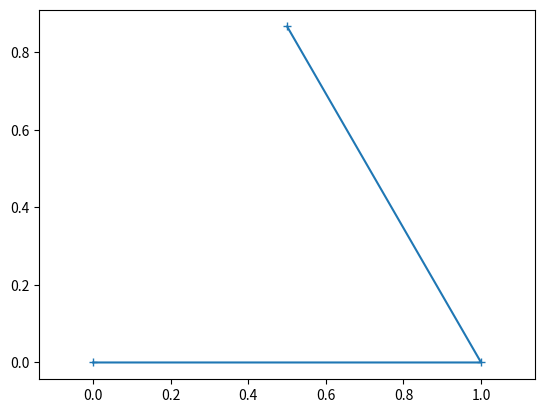

Write Python code to recreate this figure.
# -*- coding: utf-8 -*-
"""
Class and functions to compute edge lengths, and rigidity matrix for simple 2D case
"""

import numpy as np
import matplotlib.pyplot as plt

class RigidityMatrix2D:
    def __init__(self, plot=False, x=None):
        L1 = 1
        L2 = 1
        L3 = 1
        th = np.arccos((L1**2 + L2**2 - L3**2)/(2*L1*L2))

        x1=np.array([[0, L2, L1*np.cos(th)]])
        y=np.array([[0, 0,  L1*np.sin(th)]])

        self.x=np.hstack([np.transpose(x1), np.transpose(y)])

        if x is None:
            x = self.x

        # Possibly include a boolean later to determine if the plot is shown
        if plot:
            plt.plot(x[:,0], x[:,1],'+-')
            plt.axis('equal')
            plt.show()

        # Update to pull from matlab functions in the future
        self.Edges=np.array([[0, 1],[1, 2],[2, 0]])

    def Get_A_from_Edges(self):
        #Get the adjacency matrix from the list of the edges
        m= self.Edges.shape[0]
        n= self.x.shape[0]
        A=np.zeros((n,n))   
        #Loop over each edge, inserting one connection
        for i in range(0,m):
            A[self.Edges[i,0], self.Edges[i,1]]= 1
        
        A=A+A.transpose() #Make sure adjacency is symetric
        return A

    def Get_Lengths(self, x=None):
        if x is None:
            x = self.x
        m= self.Edges.shape[0]
        Length= np.zeros(m)
        for i in range(0, m):
            Length[i]= np. linalg. norm(x[self.Edges[i,0],:] - x[self.Edges[i,1],:]) 
        return Length

    def Get_R(self, x=None):
        if x is None:
            x = self.x
        m= self.Edges.shape[0] # Find the number of edges
        d= self.x.shape[1] #The dimension of the points.  This should make it work for 2D or 3D
        n=self.x.shape[0]
        R=np.zeros((m, n*d))
        for i in range(0, m):
            x1=x[self.Edges[i,0],:]
            x2=x[self.Edges[i,1],:]
            normx1x2= np.linalg.norm(x1-x2)
            for j in range(0, d):
                R[i, self.Edges[i,0]  + n * j]= (x1[j]- x2[j]) / normx1x2
                R[i, self.Edges[i,1]  + n * j]= -(x1[j]- x2[j]) / normx1x2
        return R
    

if __name__ == "__main__":
    # Test to see if the Rigidity Matrix Class correctly returns each of the expected results
    RM = RigidityMatrix2D(True)
    print(RM.x)
    A = RM.Get_A_from_Edges()
    print(A)
    Length = RM.Get_Lengths()
    print(Length)
    R = RM.Get_R()
    print(R)